Run: headless pygame with SDL's dummy video driver; simulated clock (each Clock.tick advances the game by its frame time, no real sleeping); random seed 0; keys injected as events and as key.get_pressed() state; no mouse input.
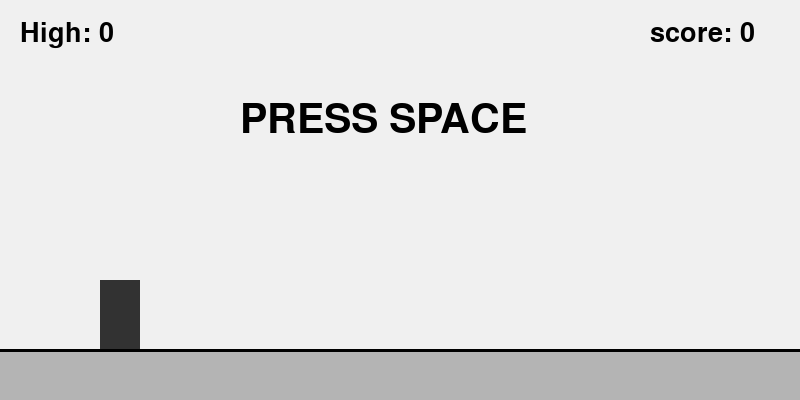
Frame 1 of 4 · flips 1–60 · no input
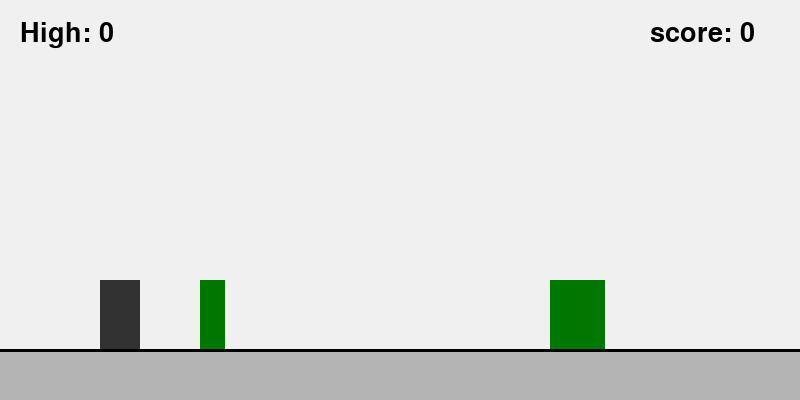
Frame 2 of 4 · flips 61–180 · tapped SPACE, RETURN · held RIGHT (→), D
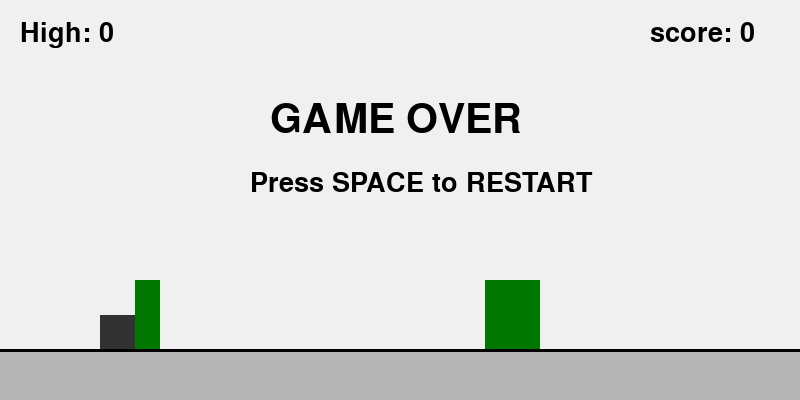
Frame 3 of 4 · flips 181–300 · held DOWN (↓), S
Frame 4 of 4 · flips 301–420 · held LEFT (←), A, UP (↑), W · screen unchanged from frame 3, image omitted

The pygame program that drew these frames:

import pygame
import random

pygame.init()

width = 800
height = 400

dino_x = 100
dino_y = 280

dino_width = 40
dino_height = 70

normal_height = 70
crouch_height = 35

dino_speed = 0
gravity = 0.8
jump = -15

jumping = False

screen = pygame.display.set_mode(
    (width, height),
    pygame.DOUBLEBUF,
    vsync= 1
    )

pygame.display.set_caption("Dino The Explorer")

clock = pygame.time.Clock()

ground = 350
obstacle_speed = 5
high_obstacle = 280
low_obstacle = 320

obstacles = [
    [800, 1, 25, 70, False],
    [1150, 2, 55, 70, False]
]

font = pygame.font.Font(None, 60)
small_font = pygame.font.Font(None, 40)

score = 0
high_score = 0
passed = False

start = 0
playing = 1
paused = 2 
over = 3

state = start

running = True

while running:

    for event in pygame.event.get():

        if event.type == pygame.QUIT:
            running = False

        if event.type == pygame.KEYDOWN:

            if event.key == pygame.K_SPACE and state == start:
                state = playing

            elif event.key == pygame.K_UP and state == playing:
                if dino_y + dino_height >= ground:
                    dino_height = normal_height
                    dino_y = ground - dino_height
                    dino_speed = jump
                    jumping = True

            elif event.key == pygame.K_SPACE and state == over:

                state = playing

                dino_height = normal_height
                dino_y = ground - dino_height
                dino_speed = 0

                score = 0
                obstacle_speed = 5
                jumping = False

                obstacles = [
                    [800, 1, 25, 70, False],
                    [1150, 2, 55, 70, False]
                ]

            elif event.key == pygame.K_ESCAPE and state == playing:
                state = paused

            elif event.key == pygame.K_SPACE and state == paused:
                state = playing

        if event.type == pygame.KEYUP:
            if event.key == pygame.K_UP:
                  jumping = False

    if state == playing:

        keys = pygame.key.get_pressed()

        if keys[pygame.K_DOWN] and dino_y + dino_height >= ground:
             
            dino_height = crouch_height
            dino_y = ground - dino_height

        else:

            if dino_y + dino_height >= ground:
                  
                dino_height = normal_height
                dino_y = ground - dino_height

        if jumping == True and dino_speed < 0:
            dino_speed = dino_speed - 0.35

        dino_speed = dino_speed + gravity

        dino_y = dino_y + dino_speed

        if dino_y + dino_height >= ground:
            dino_y = ground - dino_height
            dino_speed = 0
            jumping = False

        for obstacle in obstacles:

            obstacle[0] = obstacle[0] - obstacle_speed

            if obstacle[0] + obstacle[2] < dino_x and obstacle[4] == False:

                score = score + 1
                obstacle[4] = True

                if score > high_score:
                    high_score = score

                if score % 5 == 0:

                    obstacle_speed = obstacle_speed + 1

                    if obstacle_speed > 10:
                        obstacle_speed = 10

            if obstacle[0] + obstacle[2] < 0:

                furthest_x = max(
                    obstacles[0][0],
                    obstacles[1][0]
                )

                gap = random.randint(250, 450)

                obstacle[0] = max(
                    width,
                    furthest_x + gap
                )

                if score < 5:
                    obstacle[1] = random.randint(1,2)

                else:
                    obstacle[1] = random.randint(1,4)

                if obstacle[1] == 1:

                    obstacle[2] = 25
                    obstacle[3] = 70

                elif obstacle[1] == 2:

                    obstacle[2] = 55
                    obstacle[3] = 70

                elif obstacle[1] == 3:

                    obstacle[2] = 50
                    obstacle[3] = 25

                elif obstacle[1] == 4:

                    obstacle[2] = 50
                    obstacle[3] = 25

                obstacle[4] = False

            if obstacle[1] == 1 or obstacle[1] == 2:

                if dino_x + dino_width > obstacle[0]:

                    if dino_x < obstacle[0] + obstacle[2]:

                        if dino_y + dino_height > ground - obstacle[3]:
                            state = over

            elif obstacle[1] == 3:

                if dino_x + dino_width > obstacle[0]:

                    if dino_x < obstacle[0] + obstacle[2]:

                        if dino_y < high_obstacle + obstacle[3]:

                            if dino_y + dino_height > high_obstacle:
                                state = over

            elif obstacle[1] == 4:

                if dino_x + dino_width > obstacle[0]:

                    if dino_x < obstacle[0] + obstacle[2]:

                        if dino_y < obstacle[0] + obstacle[3]:

                            if dino_y + dino_height > low_obstacle:

                                state = over

    screen.fill((240,240,240))

    pygame.draw.rect(
        screen,
        (180, 180, 180),
        (0, ground, width, height - ground)
    )

    pygame.draw.rect(
        screen,
        (50, 50, 50),
        (
            int(dino_x),
            int(dino_y), 
            dino_width, 
            dino_height
            )
    )

    for obstacle in obstacles:


        if obstacle[1] == 1 or obstacle[1] == 2:

            pygame.draw.rect(
                screen,
                (0, 120, 0),
                (
                    int(obstacle[0]),
                    ground - obstacle[3],
                    obstacle[2],
                    obstacle[3]
                )
            )

        elif obstacle[1] == 3:

            pygame.draw.rect(
                screen,
                (180, 50, 50),
                (
                    int(obstacle[0]),
                    high_obstacle,
                    obstacle[2],
                    obstacle[3]
                )
            )

        elif obstacle[1] == 4:
        
                pygame.draw.rect(
                    screen,
                    (180, 50, 50),
                    (
                        int(obstacle[0]),
                        high_obstacle,
                        obstacle[2],
                        obstacle[3]
                    )
                )

    pygame.draw.line(
        screen,
        (0, 0, 0),
        (0, ground),
        (width, ground),
        3
    )

    score_text = small_font.render(
        "score: " + str(score),
        True,
        (0, 0, 0)
    )

    screen.blit(
        score_text,
        (650,20)
    )

    high_score_text = small_font.render(
         "High: " + str(high_score),
         True,
         (0, 0, 0)
    )

    screen.blit(
         high_score_text,
         (20, 20)
    )

    if state == start:

        start_text = font.render(
            "PRESS SPACE",
            True,
            (0, 0, 0)
        )

        screen.blit(
            start_text,
            (240, 100)
        )

    if state == over:

        over_text = font.render(
            "GAME OVER",
            True,
            (0, 0, 0)
        )

        restart_text = small_font.render(
            "Press SPACE to RESTART",
            True,
            (0, 0, 0)
        )

        screen.blit(
            over_text,
            (270, 100)
        )

        screen.blit(
            restart_text,
            (250, 170)
        )

    if state == paused:

        pause_text = font.render(
            "PAUSED",
            True,
            (0, 0, 0)
        )

        resume_text = small_font.render(
            "Pess SPACE to Resume",
            True,
            (0, 0, 0)
        )

        screen.blit(
            pause_text,
            (300,100)
        )

        screen.blit(
            resume_text,
            (270, 170)
        )

    pygame.display.flip()

    clock.tick_busy_loop(60)
    
pygame.quit()
